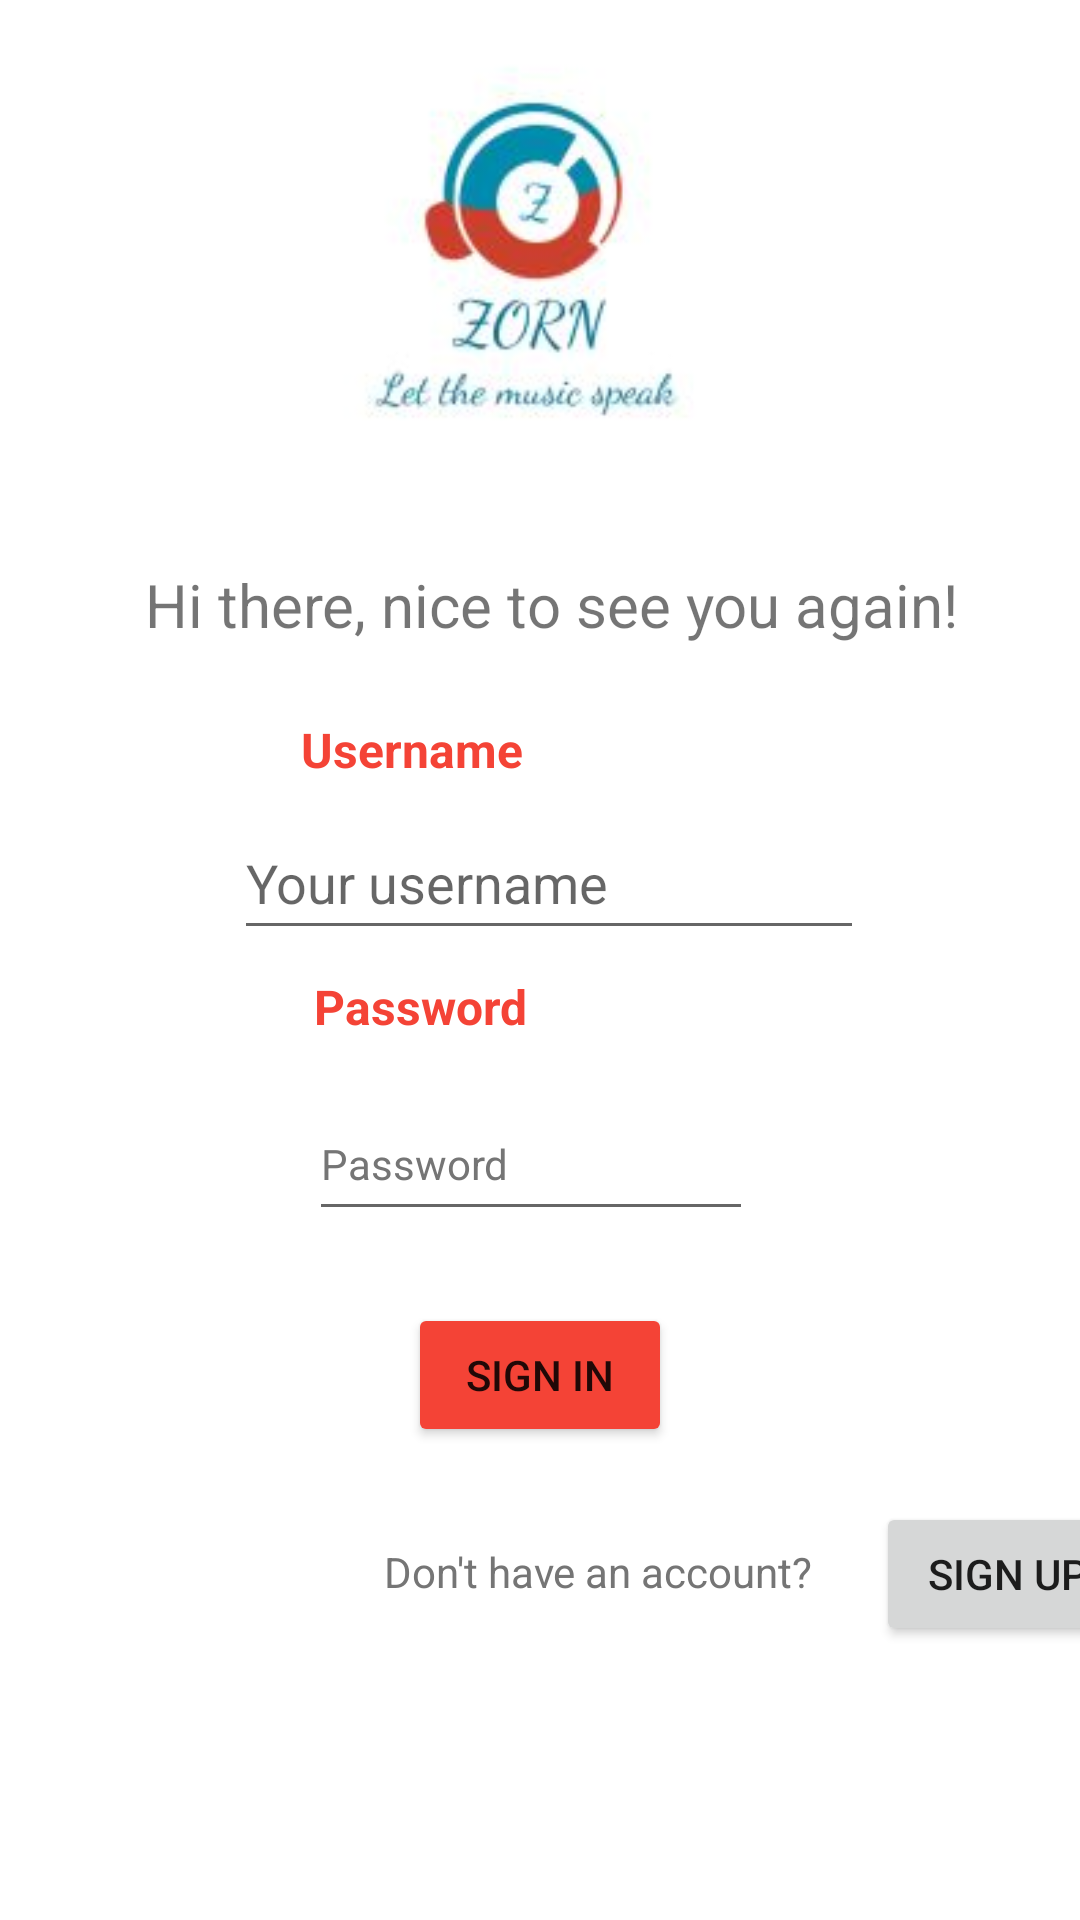

This screen was rendered from an Android layout file. Write that file and the resources it references.
<!-- AndroidManifest.xml: application theme Theme.ZornMusic -->
<!-- res/layout/login.xml -->
<?xml version="1.0" encoding="utf-8"?>
<androidx.constraintlayout.widget.ConstraintLayout xmlns:android="http://schemas.android.com/apk/res/android"
    xmlns:app="http://schemas.android.com/apk/res-auto"
    xmlns:tools="http://schemas.android.com/tools"
    android:layout_width="match_parent"
    android:layout_height="match_parent"
    android:backgroundTint="#757575"
    tools:context=".login">

    <ImageView
        android:id="@+id/imageView"
        android:layout_width="409dp"
        android:layout_height="154dp"
        android:layout_marginTop="8dp"
        app:layout_constraintEnd_toEndOf="parent"
        app:layout_constraintHorizontal_bias="0.5"
        app:layout_constraintStart_toStartOf="parent"
        app:layout_constraintTop_toTopOf="parent"
        android:src="@drawable/logo" />

    <TextView
        android:id="@+id/msg"
        android:layout_width="wrap_content"
        android:layout_height="wrap_content"
        android:layout_marginStart="8dp"
        android:layout_marginTop="26dp"
        android:hint="@string/Msg"
        android:text="@string/Msg"
        android:textSize="20sp"
        app:layout_constraintEnd_toEndOf="parent"
        app:layout_constraintHorizontal_bias="0.5"
        app:layout_constraintStart_toStartOf="parent"
        app:layout_constraintTop_toBottomOf="@+id/imageView" />

    <TextView
        android:id="@+id/email"
        android:layout_width="wrap_content"
        android:layout_height="wrap_content"
        android:layout_marginTop="24dp"
        android:layout_marginEnd="100dp"
        android:hint="@string/usernametext"
        android:text="@string/usernametext"
        android:textColor="#F44336"
        android:textColorHint="#F44336"
        android:textColorLink="#F44336"
        android:textSize="16sp"
        android:textStyle="bold"
        app:layout_constraintEnd_toEndOf="parent"
        app:layout_constraintHorizontal_bias="0.54"
        app:layout_constraintStart_toStartOf="parent"
        app:layout_constraintTop_toBottomOf="@+id/msg" />

    <TextView
        android:id="@+id/passWord"
        android:layout_width="wrap_content"
        android:layout_height="wrap_content"
        android:layout_marginTop="8dp"
        android:layout_marginEnd="60dp"
        android:text="@string/pass"
        android:textColor="#F44336"
        android:textSize="16sp"
        android:textStyle="bold"
        app:layout_constraintEnd_toEndOf="parent"
        app:layout_constraintHorizontal_bias="0.457"
        app:layout_constraintStart_toStartOf="parent"
        app:layout_constraintTop_toBottomOf="@+id/usernameInput" />

    <EditText
        android:id="@+id/pWord"
        android:layout_width="148dp"
        android:layout_height="48dp"
        android:layout_marginTop="16dp"
        android:ems="10"
        android:hint="@string/wordpass"
        android:inputType="textPassword"
        android:minHeight="48dp"
        android:textColorHint="#757575"
        android:textSize="14sp"
        app:layout_constraintEnd_toEndOf="parent"
        app:layout_constraintHorizontal_bias="0.486"
        app:layout_constraintStart_toStartOf="parent"
        app:layout_constraintTop_toBottomOf="@+id/passWord" />

    <Button
        android:id="@+id/btn1"
        android:layout_width="wrap_content"
        android:layout_height="wrap_content"
        android:layout_marginTop="24dp"
        android:backgroundTint="#F44336"
        android:hint="@string/Button1"
        android:text="@string/Button1"
        app:layout_constraintEnd_toEndOf="parent"
        app:layout_constraintHorizontal_bias="0.5"
        app:layout_constraintStart_toStartOf="parent"
        app:layout_constraintTop_toBottomOf="@+id/pWord" />

    <TextView
        android:id="@+id/msg2"
        android:layout_width="wrap_content"
        android:layout_height="wrap_content"
        android:layout_marginStart="128dp"
        android:layout_marginTop="32dp"
        android:text="@string/Msg2"
        android:textColor="#757575"
        app:layout_constraintStart_toStartOf="parent"
        app:layout_constraintTop_toBottomOf="@+id/btn1" />

    <EditText
        android:id="@+id/usernameInput"
        android:layout_width="wrap_content"
        android:layout_height="wrap_content"
        android:layout_marginTop="8dp"
        android:layout_marginEnd="72dp"
        android:ems="10"
        android:hint="@string/usernamevalue"
        android:inputType="textPersonName"
        android:minHeight="48dp"
        app:layout_constraintEnd_toEndOf="parent"
        app:layout_constraintTop_toBottomOf="@+id/email" />

    <Button
        android:id="@+id/createAccount"
        android:layout_width="wrap_content"
        android:layout_height="wrap_content"
        android:layout_marginStart="21dp"
        android:layout_marginTop="184dp"
        android:text="Sign Up"
        app:layout_constraintStart_toEndOf="@+id/msg2"
        app:layout_constraintTop_toBottomOf="@+id/usernameInput" />

</androidx.constraintlayout.widget.ConstraintLayout>
<!-- resources referenced by this layout -->
<resources>
  <!-- drawable logo: jpeg bitmap (drawable, 4796 bytes) -->
  <string name="Button1">Sign In</string>
  <string name="Msg">Hi there, nice to see you again!</string>
  <string name="Msg2">Don\'t have an account?</string>
  <string name="pass">Password</string>
  <string name="usernametext">Username</string>
  <string name="usernamevalue">Your username</string>
  <string name="wordpass">Password</string>
  <style name="Theme.ZornMusic" parent="Theme.MaterialComponents.DayNight.DarkActionBar">
          
          <item name="colorPrimary">@color/dark_grey</item>
          <item name="colorPrimaryVariant">@color/dark_red</item>
          <item name="colorOnPrimary">@color/white</item>
          
          <item name="colorSecondary">@color/dark_red</item>
          <item name="colorSecondaryVariant">@color/dark_red</item>
          <item name="colorOnSecondary">@color/black</item>
          
          <item name="android:statusBarColor" tools:targetApi="l">?attr/colorPrimaryVariant</item>
          
  
          <item name="android:itemTextAppearance">@style/ChangeTextColor</item>
          <item name="android:itemBackground">#4E4E50</item>
      </style>
  <color name="dark_grey">#1C1A1A</color>
  <color name="dark_red">#F44336</color>
  <color name="white">#FFFFFFFF</color>
  <color name="black">#FF000000</color>
  <style name="ChangeTextColor" parent="@android:style/TextAppearance.Widget.IconMenu.Item">
  
          <item name="android:textColor">@color/white</item>
      </style>
</resources>
